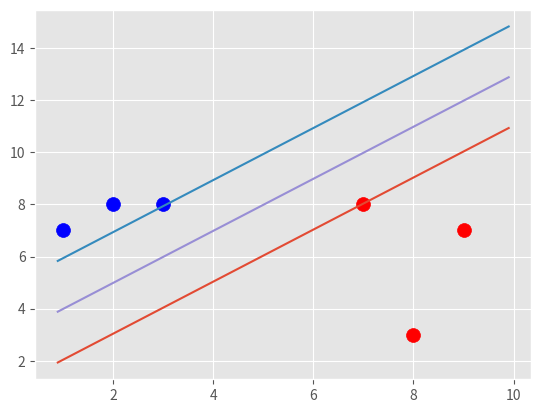

The script that saved this image:
import matplotlib.pyplot as plt
import numpy as np
from matplotlib import style
style.use('ggplot')

class SVM:
    def __init__(self, visualisation=True):
        self.visualisation = visualisation
        self.colors = {1:'r',-1:'b'}
        if self.visualisation:
            self.fig = plt.figure()
            self.ax = self.fig.add_subplot(1,1,1)

    def fit(self, features):
        self.features = features
        opt_dict = {}

        transforms = [[1,1],[-1,1],[1,-1],[-1,-1]]

        all_data = []
        for y in self.features:
            for featureset in self.features[y]:
                for feature in featureset:
                    all_data.append(feature)

        self.max_feature_value = max(all_data)
        self.min_feature_value = min(all_data)
        all_data = None

        step_sizes = [
            self.max_feature_value * 0.1,
            self.max_feature_value * 0.01,
            self.max_feature_value * 0.001,
        ]
        # this is expensive..
        b_range_multiple = 5
        b_multiple = 5
        # first element in vector w
        latest_optimum = self.max_feature_value*10

        for step in step_sizes:
            w = np.array([latest_optimum, latest_optimum])
            optimised = False
            while not optimised:
                for b in np.arange(-1*self.max_feature_value*b_range_multiple,
                                      self.max_feature_value * b_range_multiple,
                                      step*b_multiple
                                   ):
                    for transform in transforms:
                        w_t = w * transform
                        found_option = True
                        # yi(xi.w+b) >= 1
                        for yi in self.features:
                            for xi in self.features[yi]:
                                if not yi*(np.dot(w_t,xi)+b) >= 1:
                                    found_option = False
                        if found_option:
                            opt_dict[np.linalg.norm(w_t)] = [w_t,b]
                if w[0] < 0:
                    optimised = True
                    print('Optimised a step')
                else:
                    w = w - step
            norms = sorted([n for n in opt_dict])
            opt_choice = opt_dict[norms[0]]

            self.w = opt_choice[0]
            self.b = opt_choice[1]

            latest_optimum = opt_choice[0][0]+step*2

        return self.max_feature_value, self.min_feature_value

    def predict(self, features):
        # sign(x.w + b)
        classification = np.sign(np.dot(np.array(features), self.w) + self.b)
        if classification != 0 and self.visualisation:
            self.ax.scatter(features[0], features[1],s=200,marker='*',c=self.colors[classification])
        else:
            print('featureset ',features,' is on the boundary')

        return classification

    def visualise(self):
        [[self.ax.scatter(x[0],x[1],s=100,color=self.colors[i]) for x in data_dict[i]] for i in data_dict]

        #hyperplane = x.w+b
        # v = x.w + b
        # psv = 1
        # nsv = -1
        # db = 0
        def hyperplane(x,w,b,v):
            return (-w[0]*x-b+v) / w[1]
        datarange = (self.min_feature_value*0.9,self.max_feature_value*1.1)
        hyp_x_min = datarange[0]
        hyp_x_max = datarange[1]

        # 1= w.x +b
        # positive support vector hyperplane
        psv1 = hyperplane(hyp_x_min,self.w,self.b,1)
        psv2 = hyperplane(hyp_x_max,self.w,self.b,1)
        self.ax.plot([hyp_x_min,hyp_x_max],[psv1,psv2])

        # -1= w.x +b
        # negative support vector hyperplane
        nsv1 = hyperplane(hyp_x_min, self.w, self.b, -1)
        nsv2 = hyperplane(hyp_x_max, self.w, self.b, -1)
        self.ax.plot([hyp_x_min, hyp_x_max], [nsv1, nsv2])

        # 0= w.x +b
        # decision boundary
        db1 = hyperplane(hyp_x_min, self.w, self.b, 0)
        db2 = hyperplane(hyp_x_max, self.w, self.b, 0)
        self.ax.plot([hyp_x_min, hyp_x_max], [db1, db2])

        plt.show()


data_dict = {-1: np.array([[1,7],[2,8],[3,8]]),
              1: np.array([[7,8],[8,3],[9,7]])}

svm = SVM()
svm.fit(data_dict)
svm.visualise()